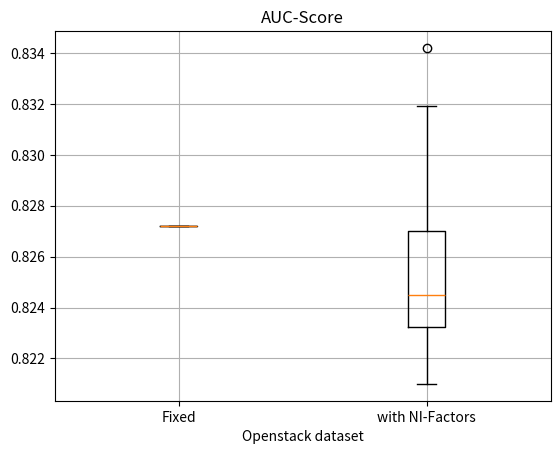

This chart was generated by the following Python code:
import matplotlib.pyplot as plt


#SMOTE fixed
group1 = [
    0.8272, 0.8272, 0.8272, 0.8272, 0.8272, 0.8272, 0.8272, 0.8272,
    0.8272, 0.8272, 0.8272, 0.8272, 0.8272, 0.8272, 0.8272, 0.8272
]

# Group 1: SMOTE NI ON
group2 = [
    0.8249, 0.8319, 0.8229, 0.8253, 0.8247, 0.8239, 0.8342, 0.8237,
    0.8269, 0.8217, 0.8243, 0.8274, 0.8231, 0.8233, 0.8210, 0.8289
]



# Boxplot for group1 and group2
# Combine the data into a list
data = [group1, group2]

# Labels for the groups
labels = ['Fixed', 'with NI-Factors']

# Create a side-by-side boxplot
plt.boxplot(data, labels=labels)

# Add title and axis labels
plt.title('AUC-Score')
plt.xlabel('Openstack dataset')
plt.ylabel('')

# Show the plot
plt.grid(True)
plt.show()